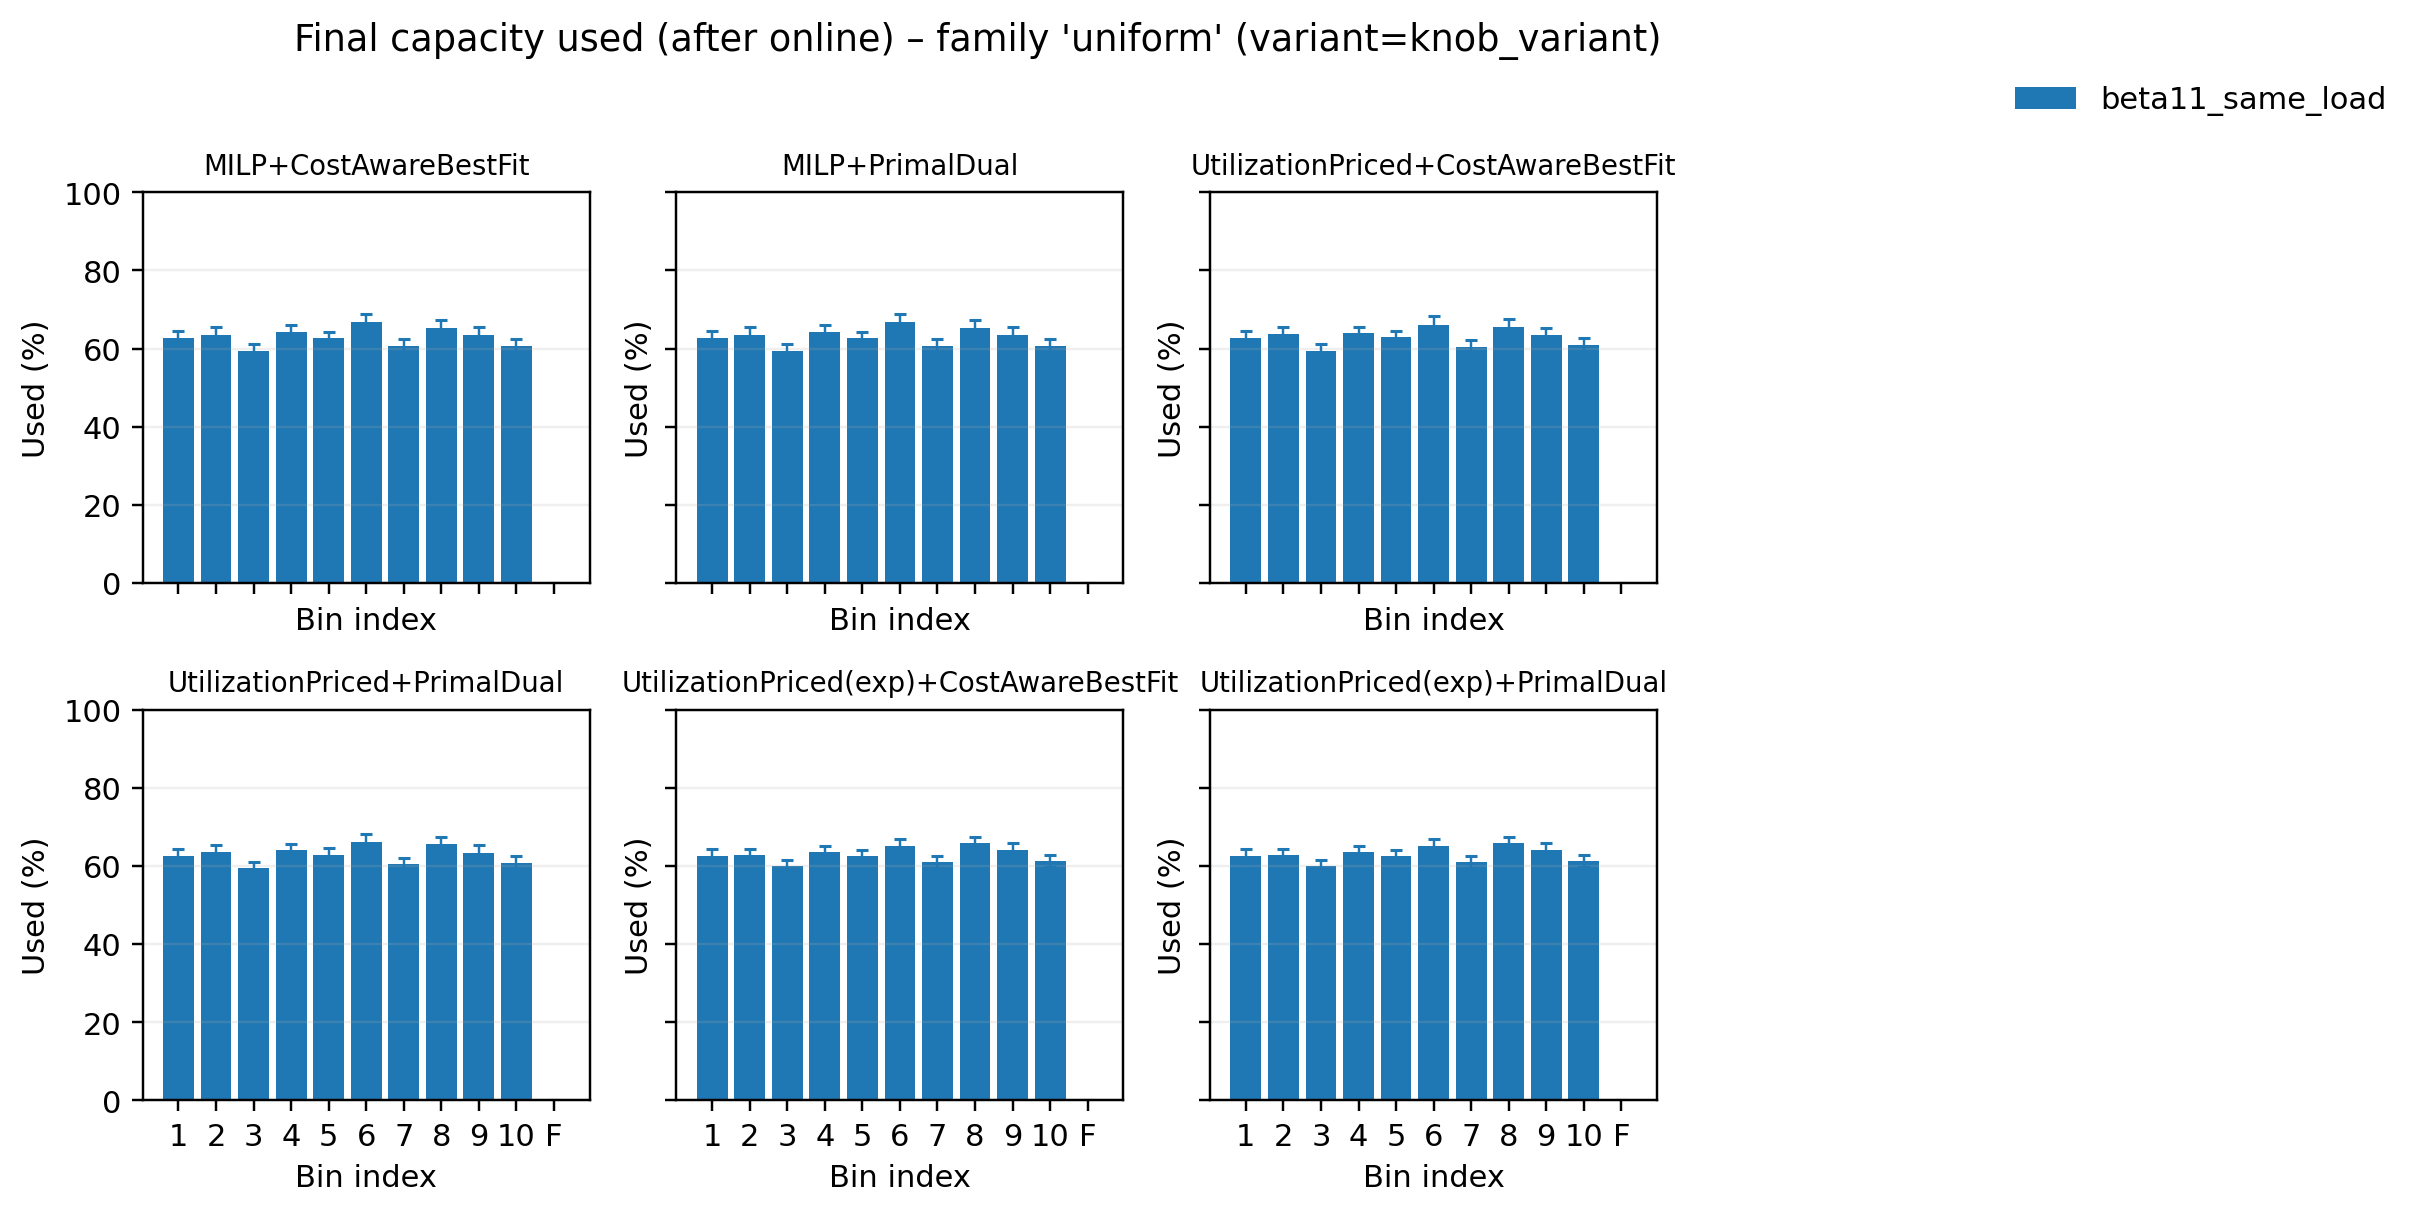

The file beside this chart, header and first rows:
pipeline, variant, bin_idx, used_mean, used_sem, samples
MILP+CostAwareBestFit, beta11_same_load, 0, 62.77, 1.831, 50
MILP+CostAwareBestFit, beta11_same_load, 1, 63.49, 1.961, 50
MILP+CostAwareBestFit, beta11_same_load, 2, 59.48, 1.726, 50
MILP+CostAwareBestFit, beta11_same_load, 3, 64.2, 1.764, 50
MILP+CostAwareBestFit, beta11_same_load, 4, 62.62, 1.727, 50
MILP+CostAwareBestFit, beta11_same_load, 5, 66.7, 2.283, 50
MILP+CostAwareBestFit, beta11_same_load, 6, 60.65, 1.82, 50
MILP+CostAwareBestFit, beta11_same_load, 7, 65.24, 1.992, 50
MILP+CostAwareBestFit, beta11_same_load, 8, 63.6, 1.999, 50
MILP+CostAwareBestFit, beta11_same_load, 9, 60.56, 1.829, 50
MILP+CostAwareBestFit, beta11_same_load, 10, 0.0, 0.0, 50
MILP+PrimalDual, beta11_same_load, 0, 62.77, 1.831, 50
MILP+PrimalDual, beta11_same_load, 1, 63.49, 1.961, 50
MILP+PrimalDual, beta11_same_load, 2, 59.48, 1.726, 50
MILP+PrimalDual, beta11_same_load, 3, 64.2, 1.764, 50
MILP+PrimalDual, beta11_same_load, 4, 62.62, 1.727, 50
MILP+PrimalDual, beta11_same_load, 5, 66.7, 2.283, 50
MILP+PrimalDual, beta11_same_load, 6, 60.65, 1.82, 50
MILP+PrimalDual, beta11_same_load, 7, 65.24, 1.992, 50
MILP+PrimalDual, beta11_same_load, 8, 63.6, 1.999, 50
MILP+PrimalDual, beta11_same_load, 9, 60.56, 1.829, 50
MILP+PrimalDual, beta11_same_load, 10, 0.0, 0.0, 50
UtilizationPriced(exp)+CostAwareBestFit, beta11_same_load, 0, 62.54, 1.845, 50
UtilizationPriced(exp)+CostAwareBestFit, beta11_same_load, 1, 62.84, 1.661, 50
UtilizationPriced(exp)+CostAwareBestFit, beta11_same_load, 2, 60.03, 1.527, 50
UtilizationPriced(exp)+CostAwareBestFit, beta11_same_load, 3, 63.7, 1.437, 50
UtilizationPriced(exp)+CostAwareBestFit, beta11_same_load, 4, 62.71, 1.487, 50
UtilizationPriced(exp)+CostAwareBestFit, beta11_same_load, 5, 65.17, 1.843, 50
UtilizationPriced(exp)+CostAwareBestFit, beta11_same_load, 6, 61.01, 1.46, 50
UtilizationPriced(exp)+CostAwareBestFit, beta11_same_load, 7, 65.84, 1.604, 50
UtilizationPriced(exp)+CostAwareBestFit, beta11_same_load, 8, 64.1, 1.788, 50
UtilizationPriced(exp)+CostAwareBestFit, beta11_same_load, 9, 61.36, 1.539, 50
UtilizationPriced(exp)+CostAwareBestFit, beta11_same_load, 10, 0.0, 0.0, 50
UtilizationPriced(exp)+PrimalDual, beta11_same_load, 0, 62.54, 1.845, 50
UtilizationPriced(exp)+PrimalDual, beta11_same_load, 1, 62.84, 1.661, 50
UtilizationPriced(exp)+PrimalDual, beta11_same_load, 2, 60.03, 1.527, 50
UtilizationPriced(exp)+PrimalDual, beta11_same_load, 3, 63.7, 1.437, 50
UtilizationPriced(exp)+PrimalDual, beta11_same_load, 4, 62.71, 1.487, 50
UtilizationPriced(exp)+PrimalDual, beta11_same_load, 5, 65.17, 1.843, 50
UtilizationPriced(exp)+PrimalDual, beta11_same_load, 6, 61.01, 1.46, 50
UtilizationPriced(exp)+PrimalDual, beta11_same_load, 7, 65.84, 1.604, 50
UtilizationPriced(exp)+PrimalDual, beta11_same_load, 8, 64.1, 1.788, 50
UtilizationPriced(exp)+PrimalDual, beta11_same_load, 9, 61.36, 1.539, 50
UtilizationPriced(exp)+PrimalDual, beta11_same_load, 10, 0.0, 0.0, 50
UtilizationPriced+CostAwareBestFit, beta11_same_load, 0, 62.7, 1.758, 50
UtilizationPriced+CostAwareBestFit, beta11_same_load, 1, 63.64, 1.848, 50
UtilizationPriced+CostAwareBestFit, beta11_same_load, 2, 59.42, 1.664, 50
UtilizationPriced+CostAwareBestFit, beta11_same_load, 3, 64.03, 1.627, 50
UtilizationPriced+CostAwareBestFit, beta11_same_load, 4, 62.94, 1.657, 50
UtilizationPriced+CostAwareBestFit, beta11_same_load, 5, 66.13, 2.132, 50
UtilizationPriced+CostAwareBestFit, beta11_same_load, 6, 60.49, 1.669, 50
UtilizationPriced+CostAwareBestFit, beta11_same_load, 7, 65.6, 1.947, 50
UtilizationPriced+CostAwareBestFit, beta11_same_load, 8, 63.45, 1.838, 50
UtilizationPriced+CostAwareBestFit, beta11_same_load, 9, 60.89, 1.819, 50
UtilizationPriced+CostAwareBestFit, beta11_same_load, 10, 0.0, 0.0, 50
UtilizationPriced+PrimalDual, beta11_same_load, 0, 62.7, 1.758, 50
UtilizationPriced+PrimalDual, beta11_same_load, 1, 63.64, 1.848, 50
UtilizationPriced+PrimalDual, beta11_same_load, 2, 59.42, 1.664, 50
UtilizationPriced+PrimalDual, beta11_same_load, 3, 64.03, 1.627, 50
UtilizationPriced+PrimalDual, beta11_same_load, 4, 62.94, 1.657, 50
... 6 more rows
